Image classification data set "data" (Gizemcumen/Data_collection_device on GitHub). Class labels (4): augmented bad, augmented good, bad, good.

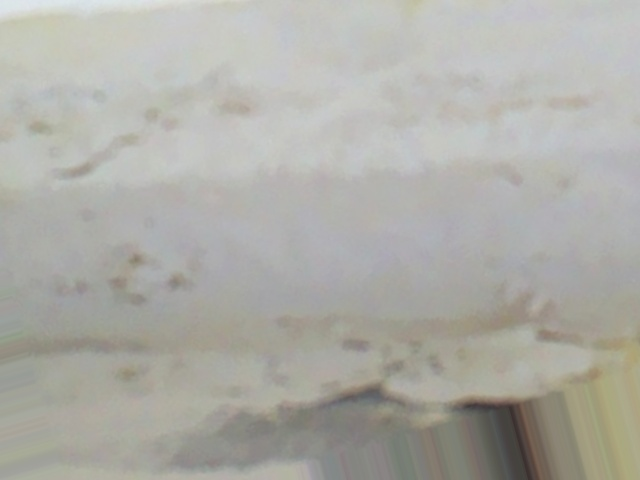
Label: augmented bad

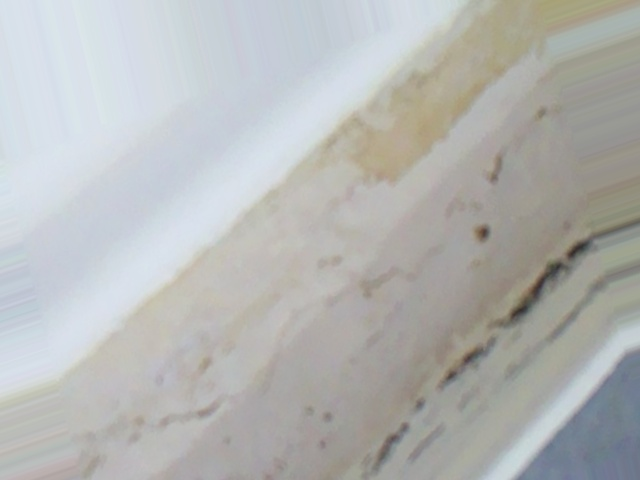
Label: augmented bad

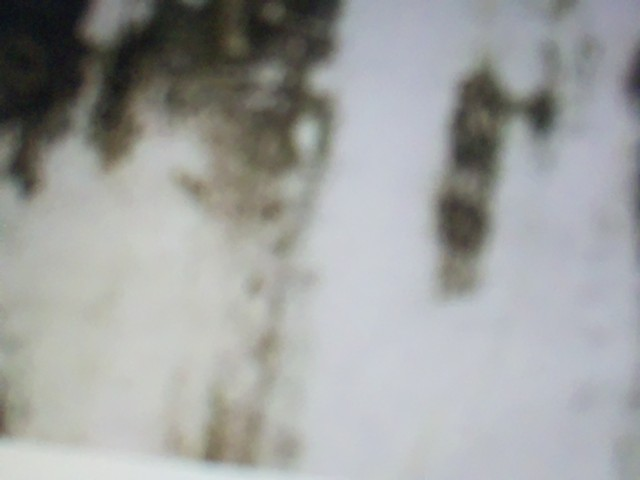
Label: augmented bad

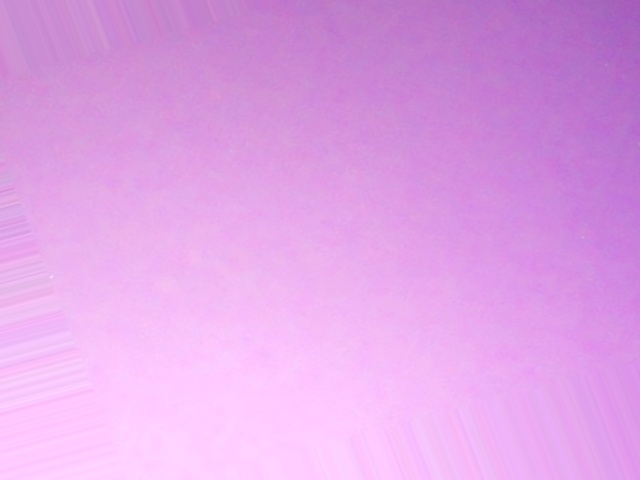
Label: augmented good

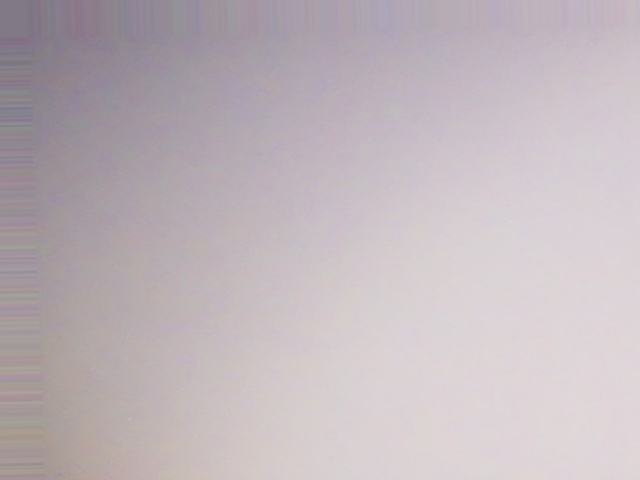
Label: augmented good

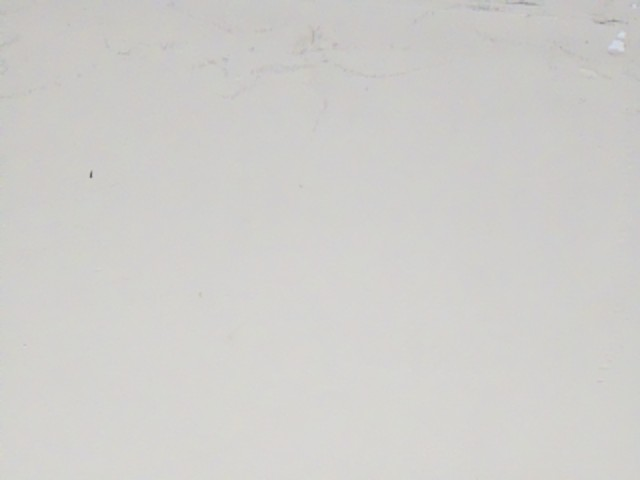
Label: bad
